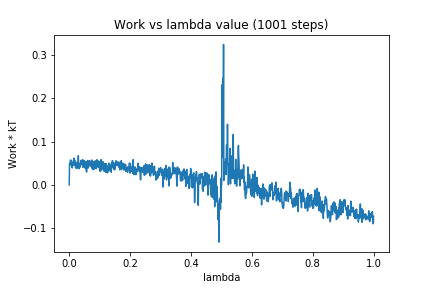

The data file committed next to this chart (first rows):
0, 0.0
1, 0.04863
2, 0.04967
3, 0.04584
4, 0.05688
5, 0.0542
6, 0.05707
7, 0.05559
8, 0.05483
9, 0.0431
10, 0.03922
11, 0.04882
12, 0.05188
13, 0.04885
14, 0.05009
15, 0.06173
16, 0.04504
17, 0.05922
18, 0.04855
19, 0.04799
20, 0.05491
21, 0.03928
22, 0.04832
23, 0.03915
24, 0.05091
25, 0.03784
26, 0.05149
27, 0.04805
28, 0.05041
29, 0.04541
30, 0.06729
31, 0.04092
32, 0.03736
33, 0.04234
34, 0.0465
35, 0.04808
36, 0.04104
37, 0.05082
38, 0.05646
39, 0.05412
40, 0.04727
41, 0.05057
42, 0.04811
43, 0.0462
44, 0.05855
45, 0.04056
46, 0.05631
47, 0.05476
48, 0.04852
49, 0.05316
50, 0.0561
51, 0.03967
52, 0.04482
53, 0.04796
54, 0.03732
55, 0.05332
56, 0.04307
57, 0.02957
58, 0.04694
59, 0.04998
60, 0.05497
... 940 more rows
